Run: headless pygame with SDL's dummy video driver; simulated clock (each Clock.tick advances the game by its frame time, no real sleeping); random seed 0; keys injected as events and as key.get_pressed() state; no mouse input.
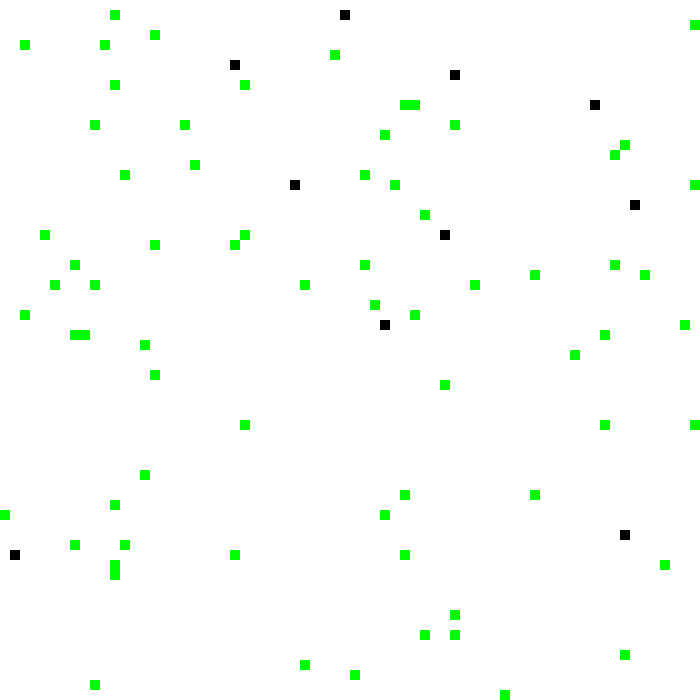
Frame 1 of 4 · flips 1–60 · no input
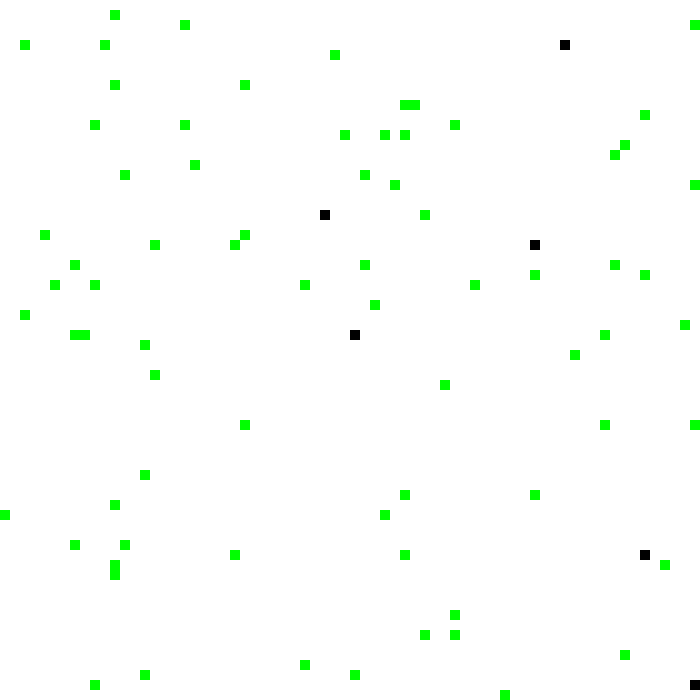
Frame 2 of 4 · flips 61–180 · tapped SPACE, RETURN · held RIGHT (→), D
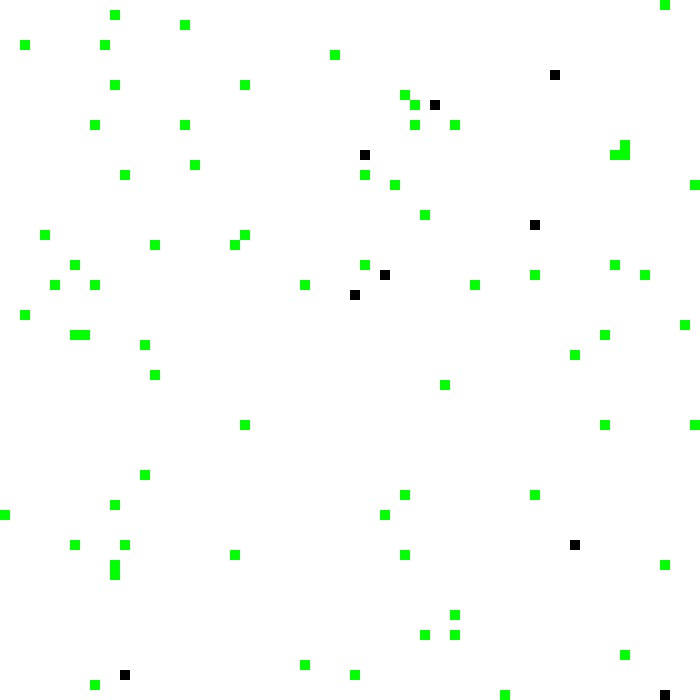
Frame 3 of 4 · flips 181–300 · held DOWN (↓), S
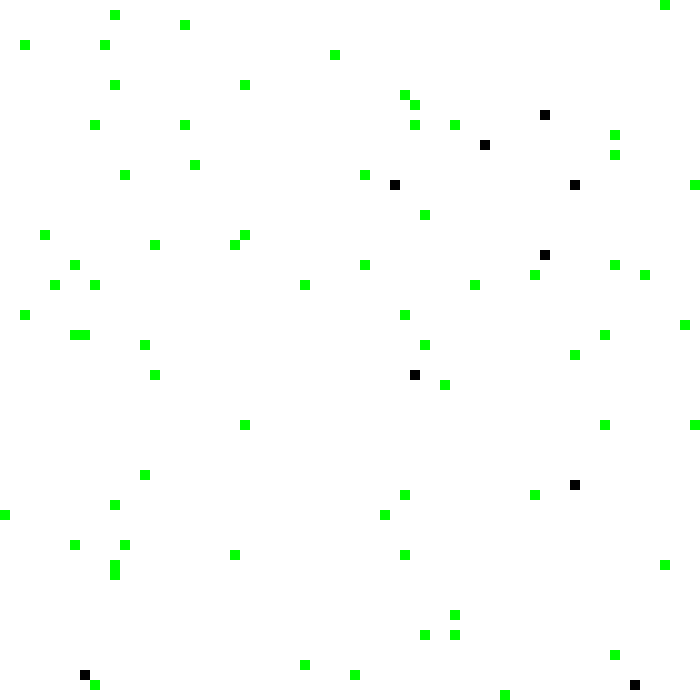
Frame 4 of 4 · flips 301–420 · held LEFT (←), A, UP (↑), W

The pygame program that drew these frames:



import pygame
import random
import math
gridDisplay = pygame.display.set_mode((700, 700))
color = (255, 0, 0)
gridDisplay.fill(color)
linhas = 70
colunas = 70

matrix = [[0 for _ in range(colunas)] for _ in range(linhas)]

grid_node_width = 10
grid_node_height = 10

tamanho_formiga_alt = 10
tamanho_formiga_lng = 10


class Formiga:
    def __init__(self, x, y, matrix):
        self.populado = False
        self.carregando = False
        self.aoredor = 0
        while not self.populado:
            self.x = random.randint(0, linhas-1)
            self.y = random.randint(0, colunas-1)
            if matrix[self.x][self.y] == 0:
                matrix[self.x][self.y] = 1
                self.populado = True


class Folha:
    def __init__(self, matrix):
        self.carregada_por = None
        self.carregada = False
        self.populado = False
        while not self.populado:
            self.x = random.randint(0, linhas-1)
            self.y = random.randint(0, colunas-1)
            if matrix[self.x][self.y] == 0:
                matrix[self.x][self.y] = 2
                self.populado = True


folhas = [Folha(matrix) for _ in range(70)]
formigas = [Formiga(1, 2, matrix) for _ in range(10)]


def createSquare(x, y, color):
    pygame.draw.rect(gridDisplay, color, [
                     x, y, grid_node_width, grid_node_height])


def get_element(matriz, linha, coluna):
    return matriz[linha % linhas][coluna % colunas]


def decide_pegar(formiga, matrix):
    chance = (1 - formiga.aoredor / 8.0)
    if random.uniform(0, 1) < chance and not formiga.carregando:
        formiga.carregando = True
        matrix[formiga.x][formiga.y] = 1
        for folha in folhas:
            if folha.x == formiga.x and folha.y == formiga.y:
                print("alo")
                folha.carregada_por = formiga
                folha.carregada = True


def decide_largar(formiga, matrix):
    # chance = formiga.aoredor / 7.9
    chance = math.exp(formiga.aoredor)
    print(chance)
    if random.uniform(0, 6) < chance and formiga.carregando:
        formiga.carregando = False
        matrix[formiga.x][formiga.y] = 2

        for folha in folhas:
            if folha.carregada_por == formiga:
                folha.carregada = False
                folha.carregada_por = None
                folha.x = formiga.x
                folha.y = formiga.y


def get_visao(formiga, matrix):
    formiga.aoredor = 0
    proximo = get_element(matrix, formiga.x-1, formiga.y)
    if proximo == 2:
        formiga.aoredor = formiga.aoredor+1
    proximo = get_element(matrix, formiga.x+1, formiga.y)
    if proximo == 2:
        formiga.aoredor = formiga.aoredor+1
    proximo = get_element(matrix, formiga.x, formiga.y-1)
    if proximo == 2:
        formiga.aoredor = formiga.aoredor+1
    proximo = get_element(matrix, formiga.x, formiga.y+1)
    if proximo == 2:
        formiga.aoredor = formiga.aoredor+1
    proximo = get_element(matrix, formiga.x+1, formiga.y+1)
    if proximo == 2:
        formiga.aoredor = formiga.aoredor+1
    proximo = get_element(matrix, formiga.x-1, formiga.y-1)
    if proximo == 2:
        formiga.aoredor = formiga.aoredor+1
    proximo = get_element(matrix, formiga.x-1, formiga.y+1)
    if proximo == 2:
        formiga.aoredor = formiga.aoredor+1
    proximo = get_element(matrix, formiga.x+1, formiga.y-1)
    if proximo == 2:
        formiga.aoredor = formiga.aoredor+1


def atualiza_folhas(folhas, matrix):
    for folha in folhas:
        if matrix[folha.x][folha.y] == 0 and not folha.carregada:
            matrix[folha.x][folha.y] = 2


def move_outra_ponta(formiga, matrix, direcao):
    if formiga.x == 0 and direcao == 1:
        if matrix[linhas-1][formiga.y] == 0:
            matrix[formiga.x][formiga.y] = 0
            formiga.x = linhas-1
            matrix[formiga.x][formiga.y] = 1

    if formiga.x == linhas-1 and direcao == 2:
        if matrix[0][formiga.y] == 0:
            matrix[formiga.x][formiga.y] = 0
            formiga.x = 0
            matrix[formiga.x][formiga.y] = 1
    if formiga.y == 0 and direcao == 3:
        if matrix[formiga.x][colunas-1] == 0:
            matrix[formiga.x][formiga.y] = 0
            formiga.y = colunas-1
            matrix[formiga.x][formiga.y] = 1
    if formiga.y == colunas-1 and direcao == 4:
        if matrix[formiga.x][colunas-1] == 0:
            matrix[formiga.x][0] = 0
            formiga.y = 0
            matrix[formiga.x][formiga.y] = 1


def move(formigas, matrix):
    cont = 0
    for formiga in formigas:
        direcao = random.randint(1, 4)
        if direcao == 1:
            if formiga.x == 0:

                move_outra_ponta(formiga, matrix, direcao)
                get_visao(formiga, matrix)
                decide_pegar(formiga, matrix)
                decide_largar(formiga, matrix)

            else:
                if matrix[formiga.x-1][formiga.y] != 1:
                    matrix[formiga.x][formiga.y] = 0
                    formiga.x = formiga.x - 1
                    matrix[formiga.x][formiga.y] = 1
                    get_visao(formiga, matrix)
                    decide_pegar(formiga, matrix)
                    decide_largar(formiga, matrix)

        if direcao == 2:
            if formiga.x == linhas-1:

                move_outra_ponta(formiga, matrix, direcao)
                get_visao(formiga, matrix)
                decide_pegar(formiga, matrix)
                decide_largar(formiga, matrix)

            else:
                if matrix[formiga.x+1][formiga.y] != 1:
                    matrix[formiga.x][formiga.y] = 0
                    formiga.x = formiga.x + 1
                    matrix[formiga.x][formiga.y] = 1
                    get_visao(formiga, matrix)
                    decide_pegar(formiga, matrix)
                    decide_largar(formiga, matrix)

        if direcao == 3:
            if formiga.y == 0:

                move_outra_ponta(formiga, matrix, direcao)
                get_visao(formiga, matrix)
                decide_pegar(formiga, matrix)
                decide_largar(formiga, matrix)

            else:
                if matrix[formiga.x][formiga.y-1] != 1:
                    matrix[formiga.x][formiga.y] = 0
                    formiga.y = formiga.y - 1
                    matrix[formiga.x][formiga.y] = 1
                    get_visao(formiga, matrix)
                    decide_pegar(formiga, matrix)
                    decide_largar(formiga, matrix)

        if direcao == 4:
            if formiga.y == colunas-1:
                move_outra_ponta(formiga, matrix, direcao)
                get_visao(formiga, matrix)
                decide_pegar(formiga, matrix)
                decide_largar(formiga, matrix)

            else:
                if matrix[formiga.x][formiga.y+1] != 1:
                    matrix[formiga.x][formiga.y] = 0
                    formiga.y = formiga.y + 1
                    matrix[formiga.x][formiga.y] = 1
                    get_visao(formiga, matrix)
                    decide_pegar(formiga, matrix)
                    decide_largar(formiga, matrix)

        cont = cont+1
        atualiza_folhas(folhas, matrix)

    visualizeGrid()


def visualizeGrid():
    y = 0
    for row in matrix:
        x = 0  # for every row we start at the left of the screen again
        for item in row:
            if item == 0:
                createSquare(x, y, (255, 255, 255))
            if item == 1:
                createSquare(x, y, (0, 0, 0))
            if item == 2:
                createSquare(x, y, (0, 255, 0))
            # for ever item/number in that row we move one "step" to the right
            x += grid_node_width
        y += grid_node_width   # for every new row we move one "step" downwards
    pygame.display.update()


while True:
    visualizeGrid()  # call the function
    move(formigas, matrix)
